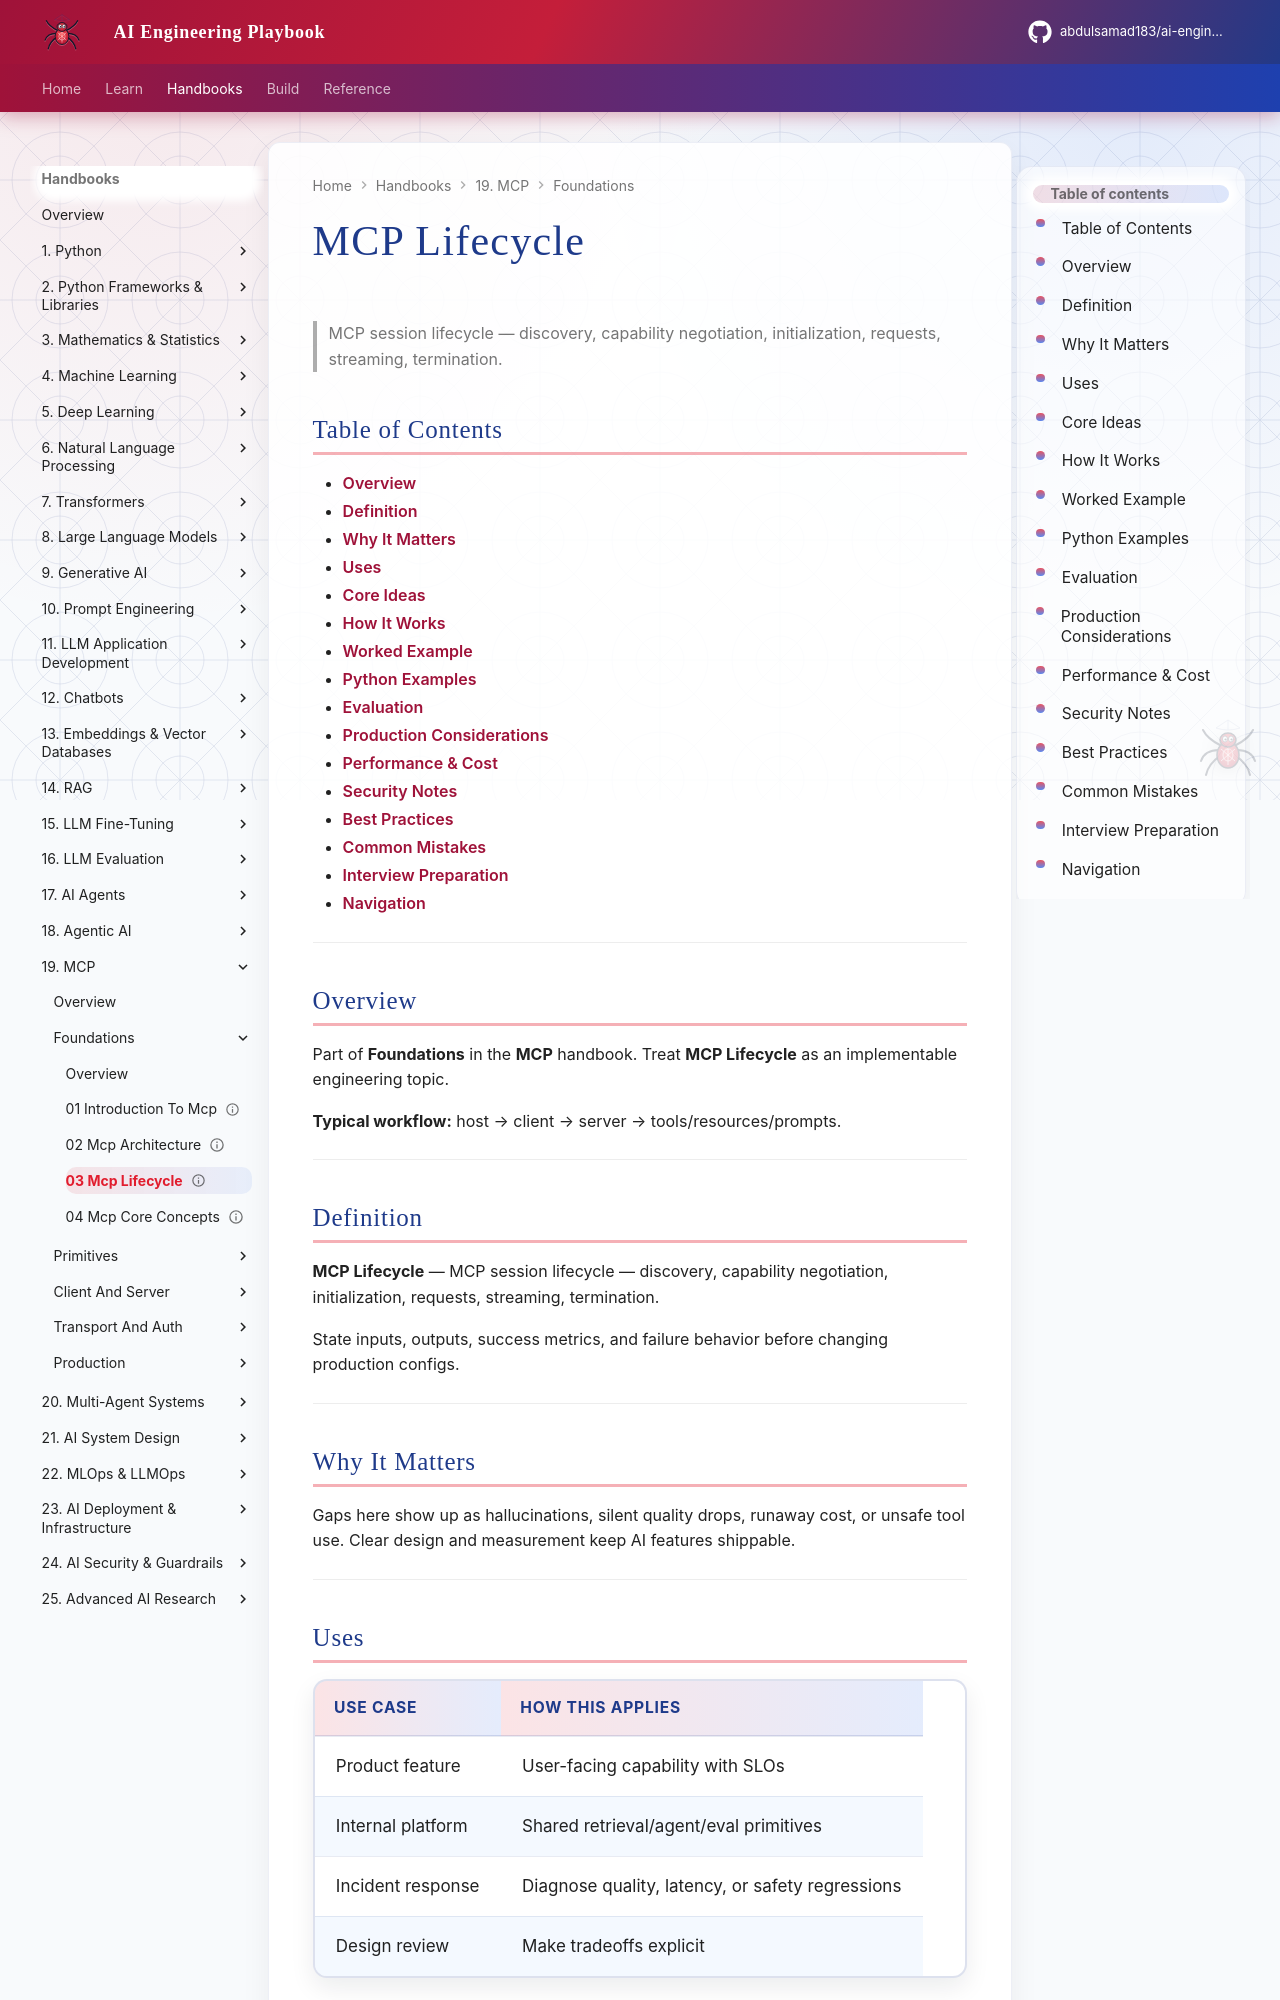

repository: abdulsamad183/ai-engineering-playbook · page: domains/mcp/foundations/03-mcp-lifecycle/index.html · generator: mkdocs

---
title: "MCP Lifecycle"
description: "MCP session lifecycle — discovery, capability negotiation, initialization, requests, streaming, termination."
domain: mcp
tags: [foundations, mcp]
status: published
created: 2026-08-11
updated: 2026-08-12
version: "2.0"
related:
  - ../README.md
  - ../../ai-agents/README.md
  - ../../llm-application-development/README.md
  - ../../ai-security-guardrails/README.md
---

# MCP Lifecycle

> MCP session lifecycle — discovery, capability negotiation, initialization, requests, streaming, termination.

## Table of Contents

- [Overview](#overview)
- [Definition](#definition)
- [Why It Matters](#why-it-matters)
- [Uses](#uses)
- [Core Ideas](#core-ideas)
- [How It Works](#how-it-works)
- [Worked Example](#worked-example)
- [Python Examples](#python-examples)
- [Evaluation](#evaluation)
- [Production Considerations](#production-considerations)
- [Performance & Cost](#performance--cost)
- [Security Notes](#security-notes)
- [Best Practices](#best-practices)
- [Common Mistakes](#common-mistakes)
- [Interview Preparation](#interview-preparation)
- [Navigation](#navigation)

---

## Overview

Part of **Foundations** in the **MCP** handbook. Treat **MCP Lifecycle** as an implementable engineering topic.

**Typical workflow:** host → client → server → tools/resources/prompts.

---

## Definition

**MCP Lifecycle** — MCP session lifecycle — discovery, capability negotiation, initialization, requests, streaming, termination.

State inputs, outputs, success metrics, and failure behavior before changing production configs.

---

## Why It Matters

Gaps here show up as hallucinations, silent quality drops, runaway cost, or unsafe tool use. Clear design and measurement keep AI features shippable.

---
